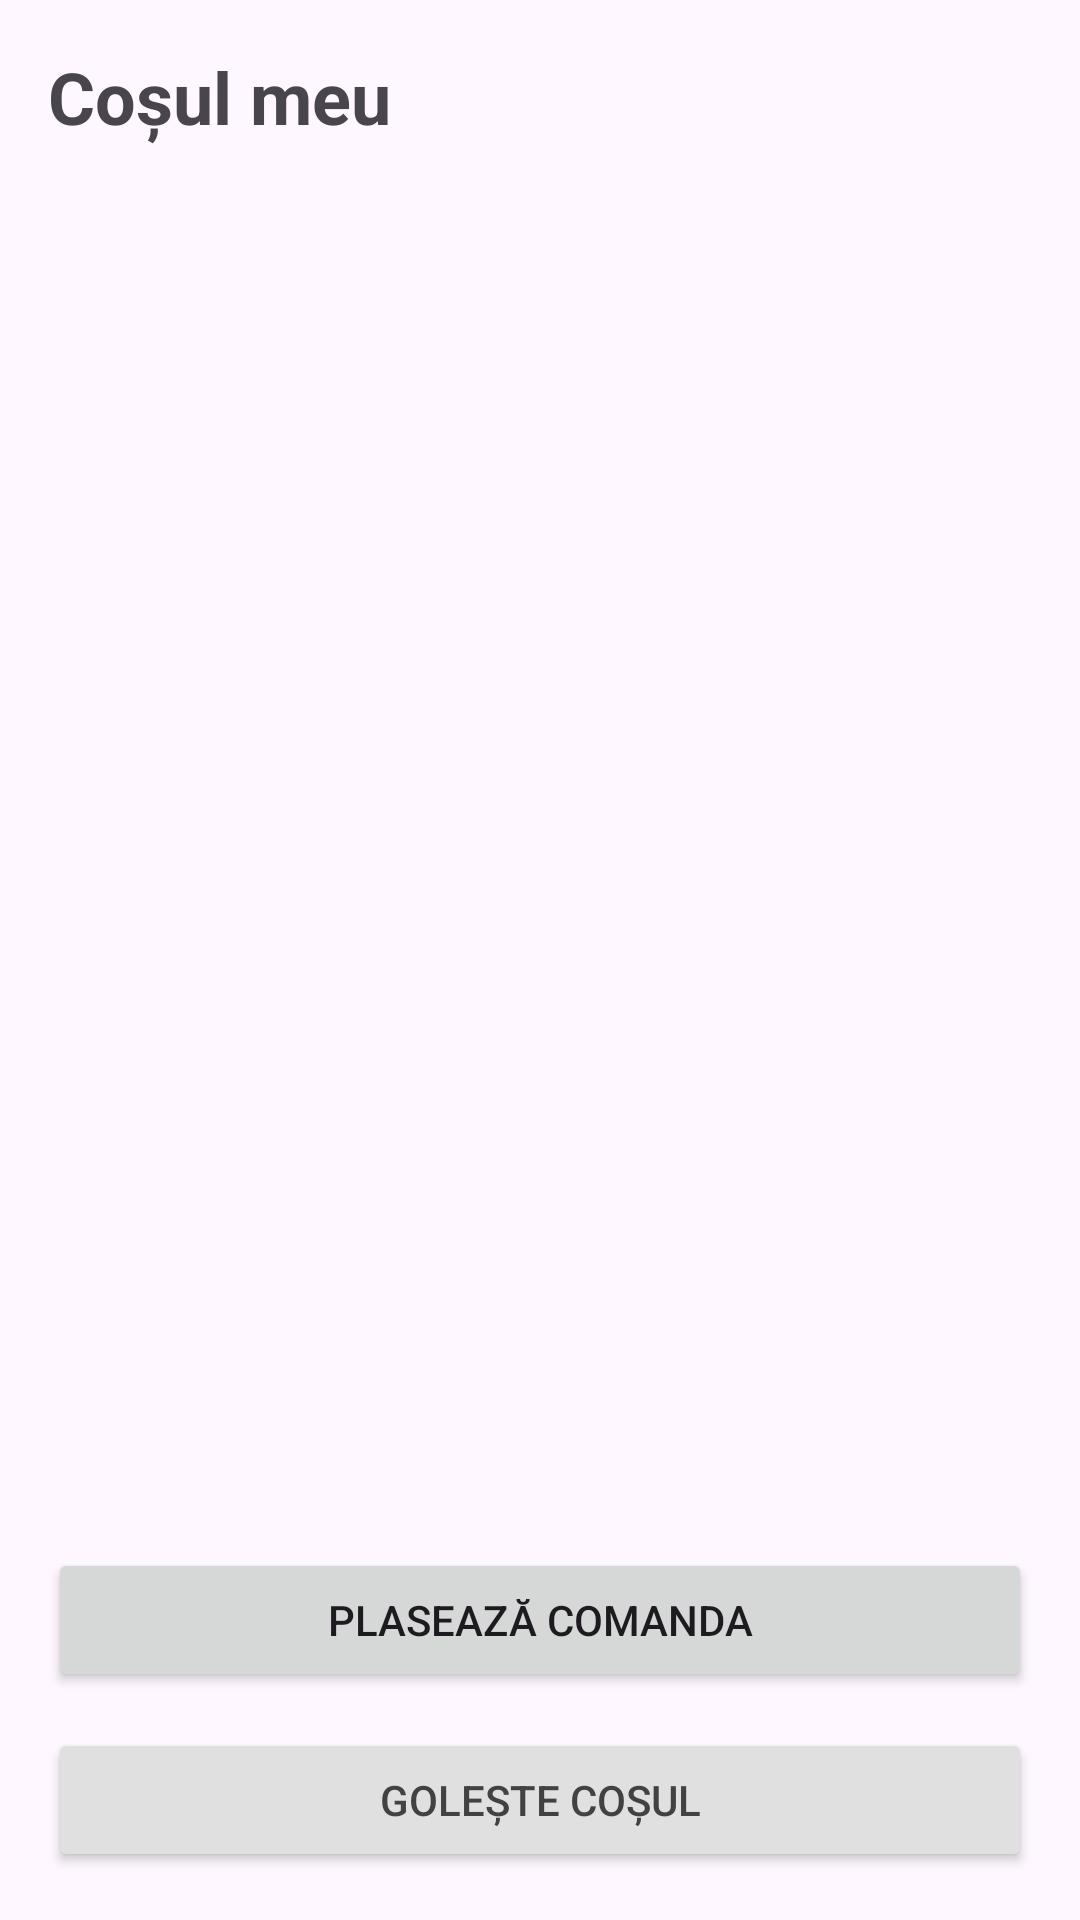

Android layout source for this screen:
<!-- AndroidManifest.xml: application theme Theme.LocalFarmersDelivery -->
<!-- res/layout/activity_cart.xml -->
<?xml version="1.0" encoding="utf-8"?>
<LinearLayout xmlns:android="http://schemas.android.com/apk/res/android"
    android:layout_width="match_parent"
    android:layout_height="match_parent"
    android:fitsSystemWindows="true"
    android:orientation="vertical"
    android:padding="16dp">

    <TextView
        android:layout_width="wrap_content"
        android:layout_height="wrap_content"
        android:text="Coșul meu"
        android:textSize="24sp"
        android:textStyle="bold" />

    <androidx.recyclerview.widget.RecyclerView
        android:id="@+id/rvCart"
        android:layout_width="match_parent"
        android:layout_height="0dp"
        android:layout_marginTop="12dp"
        android:layout_weight="1" />

    <TextView
        android:id="@+id/tvTotal"
        android:layout_width="match_parent"
        android:layout_height="wrap_content"
        android:layout_marginTop="12dp"
        android:textSize="20sp"
        android:textStyle="bold" />

    <Button
        android:id="@+id/btnOrder"
        android:layout_width="match_parent"
        android:layout_height="wrap_content"
        android:layout_marginTop="12dp"
        android:text="Plasează comanda" />

    <Button
        android:id="@+id/btnClear"
        android:layout_width="match_parent"
        android:layout_height="wrap_content"
        android:layout_marginTop="12dp"
        android:backgroundTint="#E0E0E0"
        android:text="Golește coșul"
        android:textColor="#424242" />
</LinearLayout>
<!-- resources referenced by this layout -->
<resources>
  <style name="Theme.LocalFarmersDelivery" parent="Base.Theme.LocalFarmersDelivery" />
  <style name="Base.Theme.LocalFarmersDelivery" parent="Theme.Material3.DayNight.NoActionBar">
          
          
      </style>
</resources>
